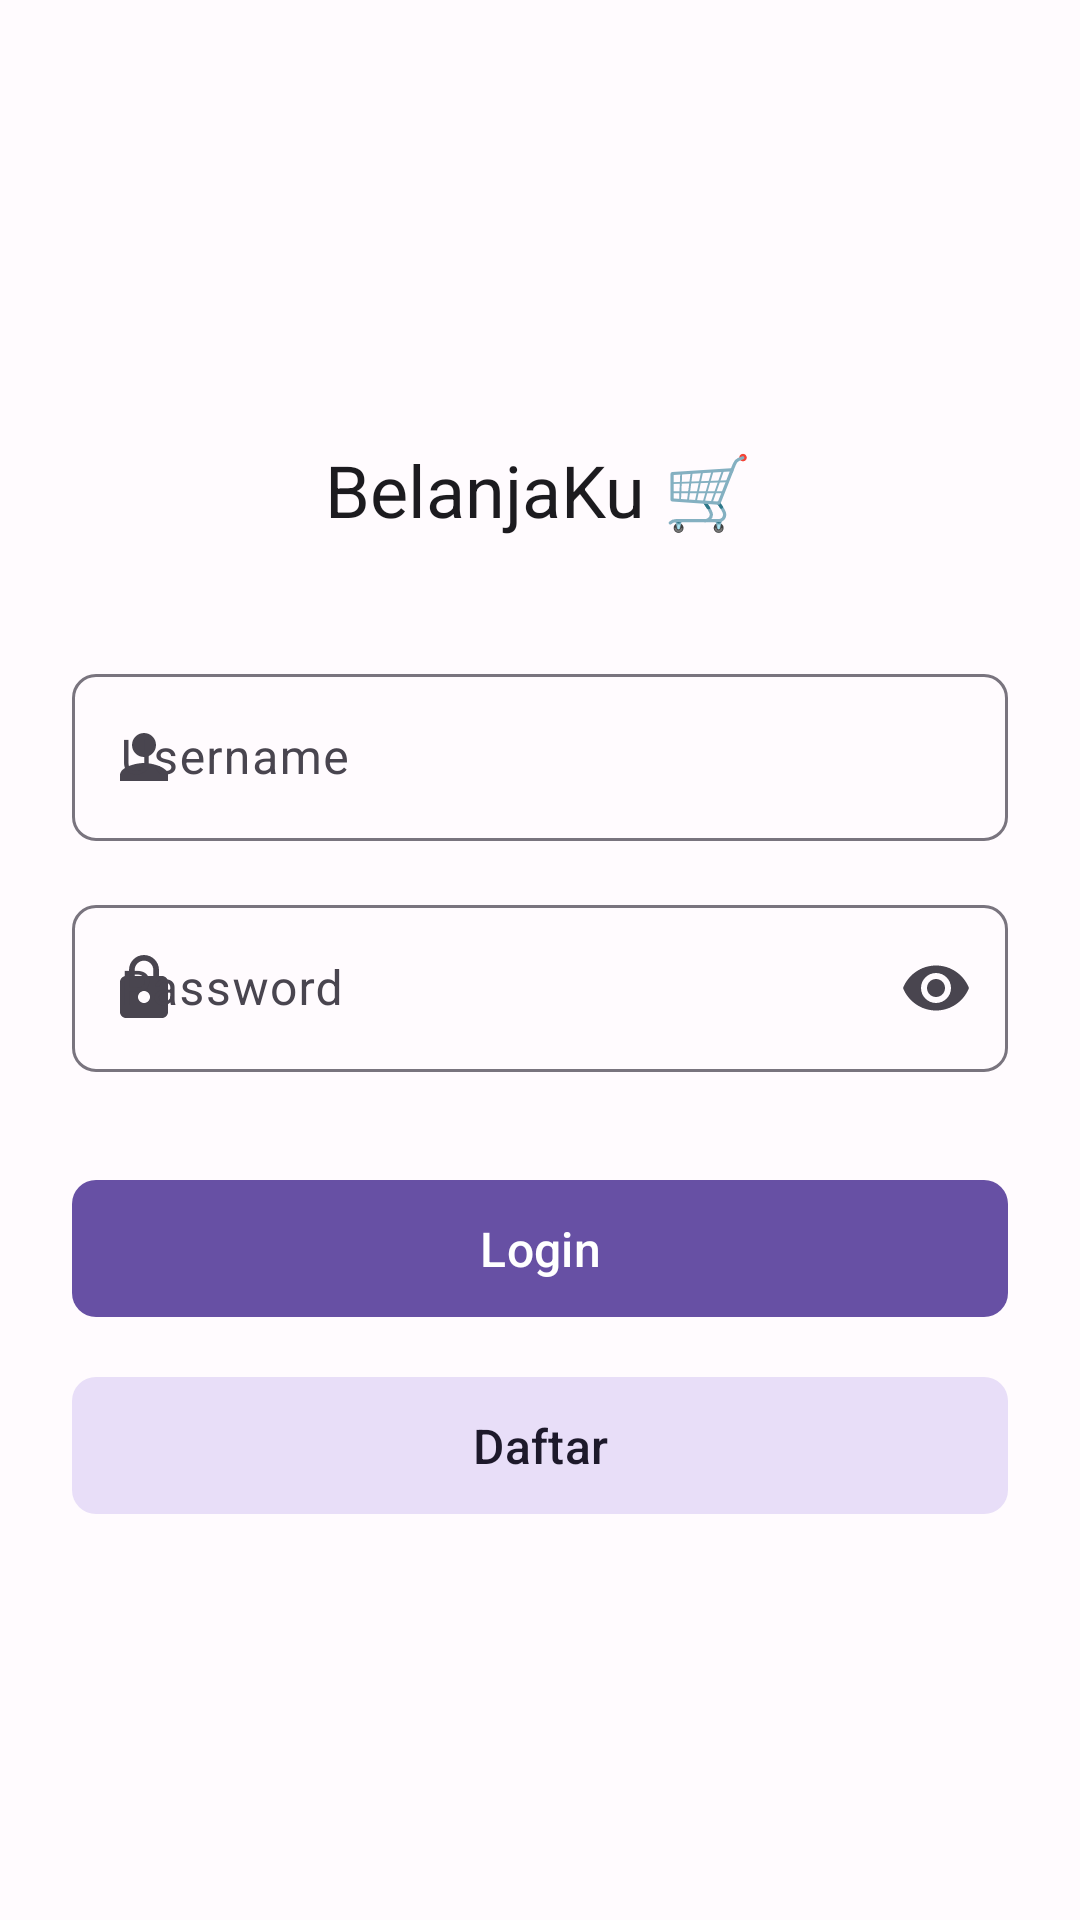

Write the Android layout XML for this screen, with the resource values it uses.
<!-- AndroidManifest.xml: application theme Theme.BelanjaKu -->
<!-- res/layout/activity_login.xml -->
<?xml version="1.0" encoding="utf-8"?>
<LinearLayout xmlns:android="http://schemas.android.com/apk/res/android"
    xmlns:tools="http://schemas.android.com/tools"
    xmlns:app="http://schemas.android.com/apk/res-auto"
    android:layout_width="match_parent"
    android:layout_height="match_parent"
    android:orientation="vertical"
    android:padding="24dp"
    android:gravity="center"
    android:background="?attr/colorSurface"
    tools:context=".LoginActivity">

    <TextView
        android:id="@+id/tvAppName"
        android:layout_width="wrap_content"
        android:layout_height="wrap_content"
        android:text="BelanjaKu 🛒"
        style="@style/TextAppearance.BelanjaKu.Title"
        android:layout_marginBottom="32dp" />

    <com.google.android.material.textfield.TextInputLayout
        android:id="@+id/tilUsername"
        android:layout_width="match_parent"
        android:layout_height="wrap_content"
        style="@style/Widget.BelanjaKu.TextInputLayout"
        android:hint="Username"
        app:startIconDrawable="@drawable/ic_person">

        <com.google.android.material.textfield.TextInputEditText
            android:id="@+id/etUsername"
            android:layout_width="match_parent"
            android:layout_height="wrap_content"
            android:inputType="textPersonName" />
    </com.google.android.material.textfield.TextInputLayout>

    <com.google.android.material.textfield.TextInputLayout
        android:id="@+id/tilPassword"
        android:layout_width="match_parent"
        android:layout_height="wrap_content"
        style="@style/Widget.BelanjaKu.TextInputLayout"
        android:hint="Password"
        app:startIconDrawable="@drawable/ic_lock"
        app:endIconMode="password_toggle">

        <com.google.android.material.textfield.TextInputEditText
            android:id="@+id/etPassword"
            android:layout_width="match_parent"
            android:layout_height="wrap_content"
            android:inputType="textPassword" />
    </com.google.android.material.textfield.TextInputLayout>

    <com.google.android.material.button.MaterialButton
        android:id="@+id/btnLogin"
        android:layout_width="match_parent"
        android:layout_height="wrap_content"
        android:text="Login"
        style="@style/Widget.BelanjaKu.Button"
        android:layout_marginTop="24dp"
        android:layout_marginBottom="12dp" />

    <com.google.android.material.button.MaterialButton
        android:id="@+id/btnRegister"
        android:layout_width="match_parent"
        android:layout_height="wrap_content"
        android:text="Daftar"
        style="@style/Widget.BelanjaKu.Button"
        app:backgroundTint="?attr/colorSecondaryContainer"
        android:textColor="?attr/colorOnSecondaryContainer" />

    <com.google.android.material.progressindicator.CircularProgressIndicator
        android:id="@+id/progressIndicator"
        android:layout_width="wrap_content"
        android:layout_height="wrap_content"
        android:layout_gravity="center_horizontal"
        android:layout_marginTop="16dp"
        android:visibility="gone"
        app:indicatorColor="?attr/colorPrimary"
        android:indeterminate="true" />

</LinearLayout>
<!-- resources referenced by this layout -->
<resources>
  <!-- drawable ic_person (drawable) -->
  <?xml version="1.0" encoding="utf-8"?>
  <vector xmlns:android="http://schemas.android.com/apk/res/android"
      android:width="24dp"
      android:height="24dp"
      android:viewportWidth="24"
      android:viewportHeight="24">
      <path
          android:fillColor="?attr/colorOnSurface"
          android:pathData="M12,12c2.21,0 4,-1.79 4,-4s-1.79,-4 -4,-4 -4,1.79 -4,4 1.79,4 4,4zM12,14c-2.67,0 -8,1.34 -8,4v2h16v-2c0,-2.66 -5.33,-4 -8,-4z"/>
  </vector>
  <style name="TextAppearance.BelanjaKu.Title" parent="TextAppearance.Material3.TitleLarge">
          <item name="android:textSize">24sp</item>
          <item name="android:textColor">?attr/colorOnSurface</item>
          <item name="android:layout_marginTop">16dp</item>
          <item name="android:layout_marginBottom">16dp</item>
      </style>
  <style name="Widget.BelanjaKu.Button" parent="Widget.Material3.Button">
          <item name="android:textAllCaps">false</item>
          <item name="android:paddingStart">24dp</item>
          <item name="android:paddingEnd">24dp</item>
          <item name="android:paddingTop">12dp</item>
          <item name="android:paddingBottom">12dp</item>
          <item name="android:textSize">16sp</item>
          <item name="cornerRadius">8dp</item>
      </style>
  <style name="Widget.BelanjaKu.TextInputLayout" parent="Widget.Material3.TextInputLayout.OutlinedBox">
          <item name="boxCornerRadiusBottomEnd">8dp</item>
          <item name="boxCornerRadiusBottomStart">8dp</item>
          <item name="boxCornerRadiusTopEnd">8dp</item>
          <item name="boxCornerRadiusTopStart">8dp</item>
          <item name="android:layout_marginTop">8dp</item>
          <item name="android:layout_marginBottom">8dp</item>
      </style>
  <style name="Theme.BelanjaKu" parent="Base.Theme.BelanjaKu" />
  <color name="md_theme_light_primary">#6750A4</color>
  <color name="md_theme_light_onPrimary">#FFFFFF</color>
  <color name="md_theme_light_primaryContainer">#EADDFF</color>
  <color name="md_theme_light_onPrimaryContainer">#21005D</color>
  <color name="md_theme_light_secondary">#625B71</color>
  <color name="md_theme_light_onSecondary">#FFFFFF</color>
  <color name="md_theme_light_secondaryContainer">#E8DEF8</color>
  <color name="md_theme_light_onSecondaryContainer">#1D192B</color>
  <color name="md_theme_light_tertiary">#7D5260</color>
  <color name="md_theme_light_onTertiary">#FFFFFF</color>
  <color name="md_theme_light_tertiaryContainer">#FFD8E4</color>
  <color name="md_theme_light_onTertiaryContainer">#31111D</color>
  <color name="md_theme_light_error">#B3261E</color>
  <color name="md_theme_light_onError">#FFFFFF</color>
  <color name="md_theme_light_errorContainer">#F9DEDC</color>
  <color name="md_theme_light_onErrorContainer">#410E0B</color>
  <color name="md_theme_light_background">#FFFBFE</color>
  <color name="md_theme_light_onBackground">#1C1B1F</color>
  <color name="md_theme_light_surface">#FFFBFE</color>
  <color name="md_theme_light_onSurface">#1C1B1F</color>
  <color name="md_theme_light_surfaceVariant">#E7E0EC</color>
  <color name="md_theme_light_onSurfaceVariant">#49454F</color>
  <color name="md_theme_light_outline">#79747E</color>
  <color name="md_theme_light_outlineVariant">#CAC4D0</color>
  <color name="md_theme_light_inverseSurface">#313033</color>
  <color name="md_theme_light_inverseOnSurface">#F4EFF4</color>
  <color name="md_theme_light_inversePrimary">#D0BCFF</color>
</resources>
